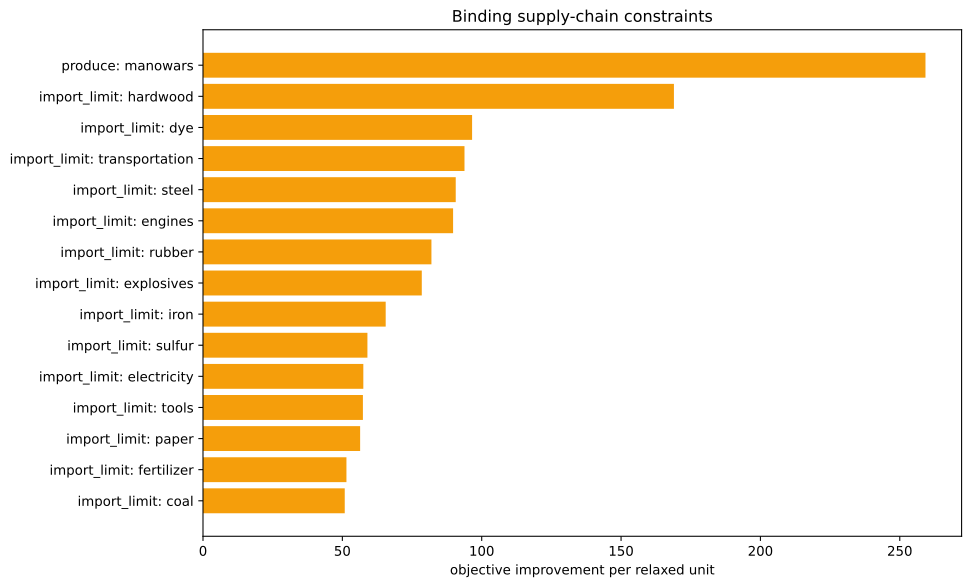

Source data for this figure (header and first rows):
kind, family, label, realized_value, bound, slack, residual, binding, solver_marginal, improvement_per_unit
inequality, import_limit, ammunition, 0.0, 0.0, 0.0, 0.0, True, -0.0, 0.0
inequality, import_limit, small_arms, 0.0, 0.0, 0.0, 0.0, True, -0.0, 0.0
inequality, import_limit, artillery, 0.0, 0.0, 0.0, 0.0, True, -0.0, 0.0
inequality, import_limit, tanks, 0.0, 0.0, 0.0, 0.0, True, -0.0, 0.0
inequality, import_limit, aeroplanes, 0.0, 0.0, 0.0, 0.0, True, -0.0, 0.0
inequality, import_limit, manowars, -1429, 0.0, 1429, 0.0, False, -0.0, 0.0
inequality, import_limit, ironclads, 0.0, 0.0, 0.0, 0.0, True, -0.0, 0.0
inequality, import_limit, grain, 0.0, 0.0, 0.0, 0.0, True, -0.0, 0.0
inequality, import_limit, fish, 0.0, 0.0, 0.0, 0.0, True, -0.0, 0.0
inequality, import_limit, fabric, -5.684341886080802e-14, 0.0, 5.684341886080802e-14, 0.0, True, -49.18, 49.18
inequality, import_limit, wood, -5.684341886080802e-14, 0.0, 5.684341886080802e-14, 0.0, True, -9.563, 9.563
inequality, import_limit, groceries, 0.0, 0.0, 0.0, 0.0, True, -0.0, 0.0
inequality, import_limit, clothes, 0.0, 0.0, 0.0, 0.0, True, -0.0, 0.0
inequality, import_limit, furniture, 0.0, 0.0, 0.0, 0.0, True, -0.0, 0.0
inequality, import_limit, paper, 0.0, 0.0, 0.0, 0.0, True, -56.38, 56.38
inequality, import_limit, services, 0.0, 0.0, 0.0, 0.0, True, -0.0, 0.0
inequality, import_limit, transportation, -5.684341886080802e-14, 0.0, 5.684341886080802e-14, 0.0, True, -93.82, 93.82
inequality, import_limit, electricity, 0.0, 0.0, 0.0, 0.0, True, -57.53, 57.53
inequality, import_limit, clippers, 0.0, 0.0, 0.0, 0.0, True, -0.0, 0.0
inequality, import_limit, steamers, 0.0, 0.0, 0.0, 0.0, True, -0.0, 0.0
inequality, import_limit, silk, 0.0, 0.0, 0.0, 0.0, True, -0.0, 0.0
inequality, import_limit, dye, 2.7755575615628914e-17, 0.0, -2.7755575615628914e-17, 0.0, True, -96.55, 96.55
inequality, import_limit, sulfur, -2.6645352591003757e-15, 0.0, 2.6645352591003757e-15, 0.0, True, -59, 59
inequality, import_limit, coal, -4.884981308350689e-15, 0.0, 4.884981308350689e-15, 0.0, True, -50.86, 50.86
inequality, import_limit, iron, -1.2789769243681803e-13, 0.0, 1.2789769243681803e-13, 0.0, True, -65.55, 65.55
inequality, import_limit, lead, 0.0, 0.0, 0.0, 0.0, True, -0.0, 0.0
inequality, import_limit, hardwood, -1.1368683772161603e-13, 0.0, 1.1368683772161603e-13, 0.0, True, -169, 169
inequality, import_limit, rubber, 1.3322676295501878e-15, 0.0, -1.3322676295501878e-15, 0.0, True, -81.96, 81.96
inequality, import_limit, oil, 2.5579538487363607e-13, 0.0, -2.5579538487363607e-13, 0.0, True, -48.36, 48.36
inequality, import_limit, engines, -7.105427357601002e-15, 0.0, 7.105427357601002e-15, 0.0, True, -89.73, 89.73
inequality, import_limit, steel, 1.4210854715202004e-14, 0.0, -1.4210854715202004e-14, 0.0, True, -90.68, 90.68
inequality, import_limit, glass, 0.0, 0.0, 0.0, 0.0, True, -0.0, 0.0
inequality, import_limit, fertilizer, 1.6653345369377348e-16, 0.0, -1.6653345369377348e-16, 0.0, True, -51.47, 51.47
inequality, import_limit, tools, -1.4210854715202004e-14, 0.0, 1.4210854715202004e-14, 0.0, True, -57.38, 57.38
inequality, import_limit, explosives, -2.4980018054066022e-15, 0.0, 2.4980018054066022e-15, 0.0, True, -78.5, 78.5
inequality, import_limit, porcelain, 0.0, 0.0, 0.0, 0.0, True, -0.0, 0.0
inequality, import_limit, meat, 0.0, 0.0, 0.0, 0.0, True, -0.0, 0.0
inequality, import_limit, fruit, 0.0, 0.0, 0.0, 0.0, True, -0.0, 0.0
inequality, import_limit, liquor, 0.0, 0.0, 0.0, 0.0, True, -0.0, 0.0
inequality, import_limit, wine, 0.0, 0.0, 0.0, 0.0, True, -0.0, 0.0
inequality, import_limit, tea, 0.0, 0.0, 0.0, 0.0, True, -0.0, 0.0
inequality, import_limit, coffee, 0.0, 0.0, 0.0, 0.0, True, -0.0, 0.0
inequality, import_limit, sugar, 0.0, 0.0, 0.0, 0.0, True, -0.0, 0.0
inequality, import_limit, tobacco, 0.0, 0.0, 0.0, 0.0, True, -0.0, 0.0
inequality, import_limit, opium, 0.0, 0.0, 0.0, 0.0, True, -0.0, 0.0
inequality, import_limit, automobiles, 0.0, 0.0, 0.0, 0.0, True, -0.0, 0.0
inequality, import_limit, telephones, 0.0, 0.0, 0.0, 0.0, True, -0.0, 0.0
inequality, import_limit, radios, 0.0, 0.0, 0.0, 0.0, True, -0.0, 0.0
inequality, import_limit, luxury_clothes, 0.0, 0.0, 0.0, 0.0, True, -0.0, 0.0
inequality, import_limit, luxury_furniture, 0.0, 0.0, 0.0, 0.0, True, -0.0, 0.0
inequality, import_limit, gold, 0.0, 0.0, 0.0, 0.0, True, -0.0, 0.0
inequality, import_limit, fine_art, 0.0, 0.0, 0.0, 0.0, True, -0.0, 0.0
inequality, produce, manowars, -1429, -1429, 0.0, 0.0, True, -259.2, 259.2
equality, era_cap, era_cap, 0.0, 0.0, , 0.0, True, -0.0, 
equality, banned_building_groups, bg_gold_fields, 0.0, 0.0, , 0.0, True, -0.0, 
equality, banned_building_groups, bg_army, 0.0, 0.0, , 0.0, True, -0.0, 
equality, banned_building_groups, bg_conscription, 0.0, 0.0, , 0.0, True, -0.0, 
equality, banned_building_groups, bg_naval_fortification, 0.0, 0.0, , 0.0, True, -0.0, 
equality, banned_building_groups, bg_naval_administration, 0.0, 0.0, , 0.0, True, -0.0, 
equality, banned_building_groups, bg_naval_logistics_center, 0.0, 0.0, , 0.0, True, -0.0, 
... 15 more rows
